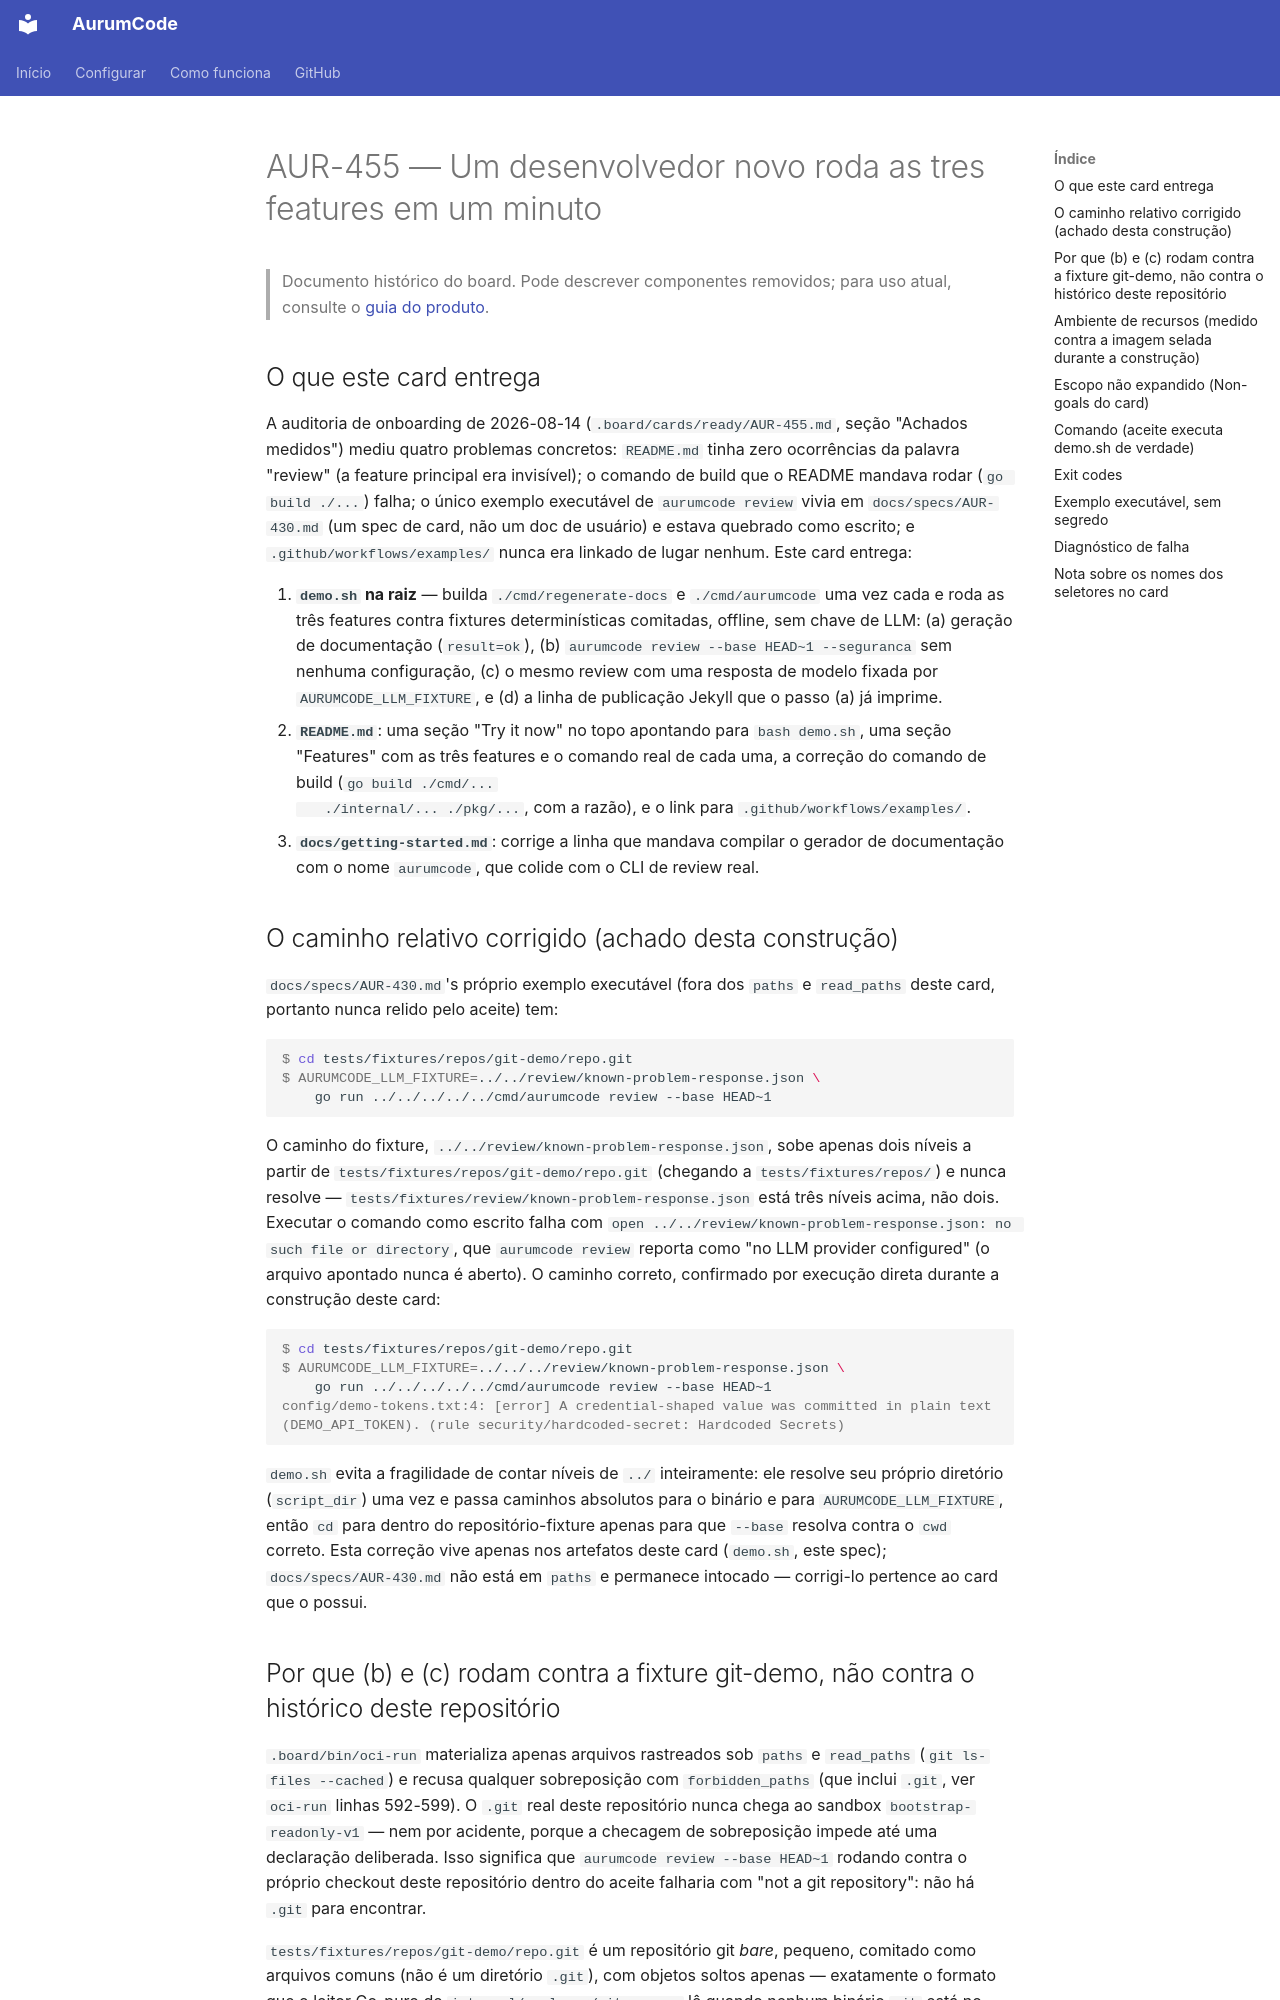

repository: Mpaape/AurumCode · page: specs/AUR-455/index.html · generator: mkdocs

# AUR-455 — Um desenvolvedor novo roda as tres features em um minuto

> Documento histórico do board. Pode descrever componentes removidos; para uso atual, consulte o [guia do produto](../README.md).

## O que este card entrega

A auditoria de onboarding de 2026-08-14 (`.board/cards/ready/AUR-455.md`,
seção "Achados medidos") mediu quatro problemas concretos: `README.md` tinha
zero ocorrências da palavra "review" (a feature principal era invisível); o
comando de build que o README mandava rodar (`go build ./...`) falha; o
único exemplo executável de `aurumcode review` vivia em
`docs/specs/AUR-430.md` (um spec de card, não um doc de usuário) e estava
quebrado como escrito; e `.github/workflows/examples/` nunca era linkado de
lugar nenhum. Este card entrega:

1. **`demo.sh` na raiz** — builda `./cmd/regenerate-docs` e `./cmd/aurumcode`
   uma vez cada e roda as três features contra fixtures determinísticas
   comitadas, offline, sem chave de LLM: (a) geração de documentação
   (`result=ok`), (b) `aurumcode review --base HEAD~1 --seguranca` sem
   nenhuma configuração, (c) o mesmo review com uma resposta de modelo
   fixada por `AURUMCODE_LLM_FIXTURE`, e (d) a linha de publicação Jekyll que
   o passo (a) já imprime.
2. **`README.md`**: uma seção "Try it now" no topo apontando para
   `bash demo.sh`, uma seção "Features" com as três features e o comando
   real de cada uma, a correção do comando de build (`go build ./cmd/...
   ./internal/... ./pkg/...`, com a razão), e o link para
   `.github/workflows/examples/`.
3. **`docs/getting-started.md`**: corrige a linha que mandava compilar o
   gerador de documentação com o nome `aurumcode`, que colide com o CLI de
   review real.

## O caminho relativo corrigido (achado desta construção)

`docs/specs/AUR-430.md`'s próprio exemplo executável (fora dos `paths` e
`read_paths` deste card, portanto nunca relido pelo aceite) tem:

```console
$ cd tests/fixtures/repos/git-demo/repo.git
$ AURUMCODE_LLM_FIXTURE=../../review/known-problem-response.json \
    go run ../../../../../cmd/aurumcode review --base HEAD~1
```

O caminho do fixture, `../../review/known-problem-response.json`, sobe
apenas dois níveis a partir de `tests/fixtures/repos/git-demo/repo.git`
(chegando a `tests/fixtures/repos/`) e nunca resolve —
`tests/fixtures/review/known-problem-response.json` está três níveis acima,
não dois. Executar o comando como escrito falha com
`open ../../review/known-problem-response.json: no such file or directory`,
que `aurumcode review` reporta como "no LLM provider configured" (o arquivo
apontado nunca é aberto). O caminho correto, confirmado por execução direta
durante a construção deste card:

```console
$ cd tests/fixtures/repos/git-demo/repo.git
$ AURUMCODE_LLM_FIXTURE=../../../review/known-problem-response.json \
    go run ../../../../../cmd/aurumcode review --base HEAD~1
config/demo-tokens.txt:4: [error] A credential-shaped value was committed in plain text (DEMO_API_TOKEN). (rule security/hardcoded-secret: Hardcoded Secrets)
```

`demo.sh` evita a fragilidade de contar níveis de `../` inteiramente: ele
resolve seu próprio diretório (`script_dir`) uma vez e passa caminhos
absolutos para o binário e para `AURUMCODE_LLM_FIXTURE`, então `cd` para
dentro do repositório-fixture apenas para que `--base` resolva contra o
`cwd` correto. Esta correção vive apenas nos artefatos deste card
(`demo.sh`, este spec); `docs/specs/AUR-430.md` não está em `paths` e
permanece intocado — corrigi-lo pertence ao card que o possui.
